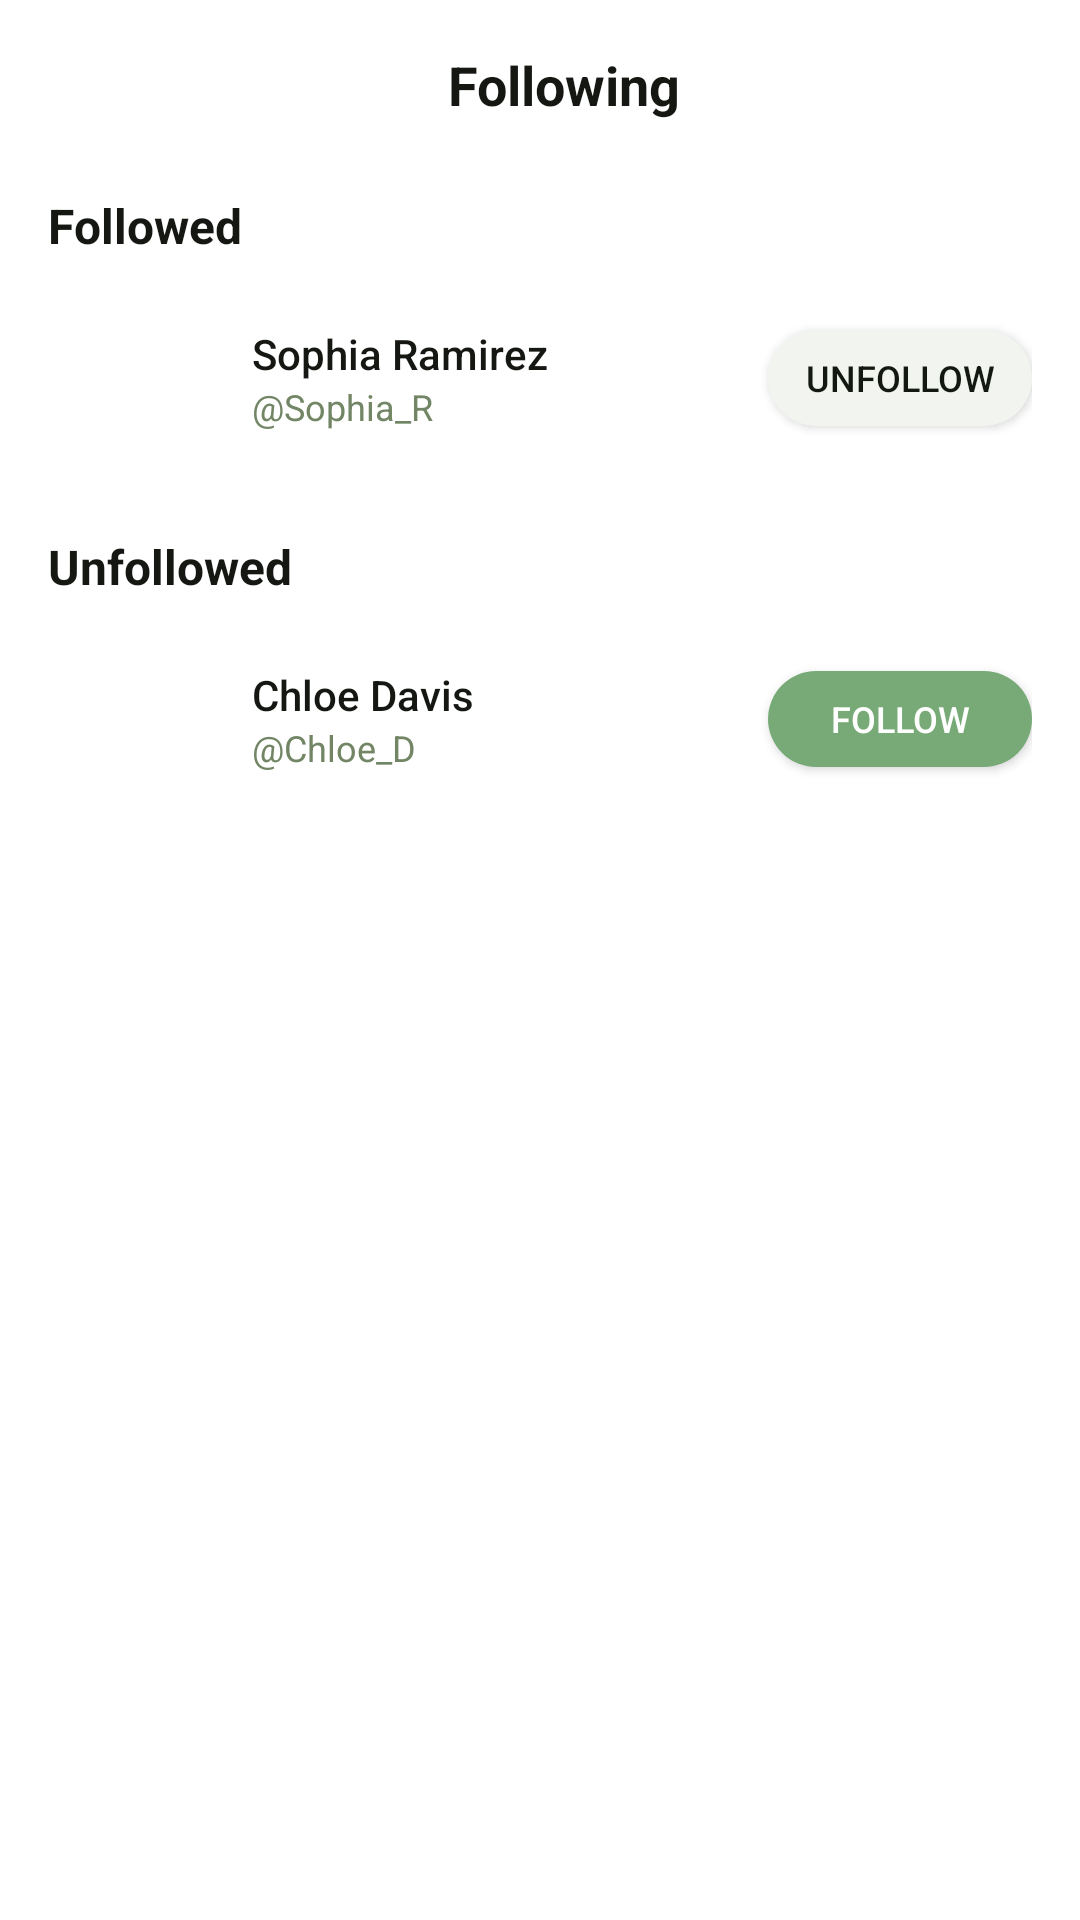

Produce the Android XML layout that renders to this screen, including the resource entries it uses.
<!-- AndroidManifest.xml: application theme Theme.SNSwithAI -->
<!-- res/layout/activity_following.xml -->
<?xml version="1.0" encoding="utf-8"?>

<LinearLayout
    xmlns:android="http://schemas.android.com/apk/res/android"
    android:orientation="vertical"
    android:layout_width="match_parent"
    android:layout_height="match_parent"
    android:background="#FFFFFF">

    
    <ScrollView
        android:layout_width="match_parent"
        android:layout_height="0dp"
        android:layout_weight="1">

        <LinearLayout
            android:orientation="vertical"
            android:layout_width="match_parent"
            android:layout_height="wrap_content">

            
            <LinearLayout
                android:orientation="horizontal"
                android:layout_width="match_parent"
                android:layout_height="wrap_content"
                android:padding="16dp"
                android:gravity="center_vertical">

                <ImageButton
                    android:id="@+id/btnBack"
                    android:layout_width="24dp"
                    android:layout_height="24dp"
                    android:background="@null"
                    android:src="@drawable/ic_arrow_back"
                    android:contentDescription="Back" />

                <TextView
                    android:id="@+id/tvHeader"
                    android:layout_width="0dp"
                    android:layout_height="wrap_content"
                    android:layout_marginStart="16dp"
                    android:layout_weight="1"
                    android:text="Following"
                    android:textSize="18sp"
                    android:textStyle="bold"
                    android:textColor="#141712"
                    android:gravity="center" />

                
                <View
                    android:layout_width="24dp"
                    android:layout_height="0dp" />
            </LinearLayout>

            
            <TextView
                android:id="@+id/tvFollowedTitle"
                android:layout_width="match_parent"
                android:layout_height="wrap_content"
                android:paddingStart="16dp"
                android:paddingTop="8dp"
                android:paddingBottom="4dp"
                android:text="Followed"
                android:textSize="16sp"
                android:textStyle="bold"
                android:textColor="#141712"/>

            
            <LinearLayout
                android:orientation="horizontal"
                android:layout_width="match_parent"
                android:layout_height="72dp"
                android:paddingStart="16dp"
                android:paddingEnd="16dp"
                android:gravity="center_vertical">

                <ImageView
                    android:id="@+id/ivAvatar1"
                    android:layout_width="56dp"
                    android:layout_height="56dp"
                    android:background="@drawable/sample_avatar"
                    android:scaleType="centerCrop"/>

                <LinearLayout
                    android:orientation="vertical"
                    android:layout_width="0dp"
                    android:layout_height="wrap_content"
                    android:layout_weight="1"
                    android:layout_marginStart="12dp">

                    <TextView
                        android:id="@+id/tvName1"
                        android:layout_width="wrap_content"
                        android:layout_height="wrap_content"
                        android:text="Sophia Ramirez"
                        android:fontFamily="sans-serif-medium"
                        android:textSize="14sp"
                        android:textColor="#141712"/>

                    <TextView
                        android:id="@+id/tvHandle1"
                        android:layout_width="wrap_content"
                        android:layout_height="wrap_content"
                        android:text="@Sophia_R"
                        android:fontFamily="sans-serif"
                        android:textSize="12sp"
                        android:textColor="#728665"/>
                </LinearLayout>

                <Button
                    android:id="@+id/btnUnfollow1"
                    android:layout_width="wrap_content"
                    android:layout_height="32dp"
                    android:paddingLeft="12dp"
                    android:paddingRight="12dp"
                    android:text="Unfollow"
                    android:textSize="12sp"
                    android:background="@drawable/bg_unfollow"
                    android:textColor="#131910"/>
            </LinearLayout>

            
            <TextView
                android:id="@+id/tvUnfollowedTitle"
                android:layout_width="match_parent"
                android:layout_height="wrap_content"
                android:paddingStart="16dp"
                android:paddingTop="16dp"
                android:paddingBottom="4dp"
                android:text="Unfollowed"
                android:textSize="16sp"
                android:textStyle="bold"
                android:textColor="#141712"/>

            
            <LinearLayout
                android:orientation="horizontal"
                android:layout_width="match_parent"
                android:layout_height="72dp"
                android:paddingStart="16dp"
                android:paddingEnd="16dp"
                android:gravity="center_vertical">

                <ImageView
                    android:id="@+id/ivAvatar2"
                    android:layout_width="56dp"
                    android:layout_height="56dp"
                    android:background="@drawable/sample_avatar"
                    android:scaleType="centerCrop"/>

                <LinearLayout
                    android:orientation="vertical"
                    android:layout_width="0dp"
                    android:layout_height="wrap_content"
                    android:layout_weight="1"
                    android:layout_marginStart="12dp">

                    <TextView
                        android:id="@+id/tvName2"
                        android:layout_width="wrap_content"
                        android:layout_height="wrap_content"
                        android:text="Chloe Davis"
                        android:fontFamily="sans-serif-medium"
                        android:textSize="14sp"
                        android:textColor="#141712"/>

                    <TextView
                        android:id="@+id/tvHandle2"
                        android:layout_width="wrap_content"
                        android:layout_height="wrap_content"
                        android:text="@Chloe_D"
                        android:fontFamily="sans-serif"
                        android:textSize="12sp"
                        android:textColor="#728665"/>
                </LinearLayout>

                <Button
                    android:id="@+id/btnFollow2"
                    android:layout_width="wrap_content"
                    android:layout_height="32dp"
                    android:paddingLeft="12dp"
                    android:paddingRight="12dp"
                    android:text="Follow"
                    android:textSize="12sp"
                    android:background="@drawable/bg_bubble_outgoing"
                    android:textColor="#FFFFFF"/>
            </LinearLayout>

        </LinearLayout>
    </ScrollView>


</LinearLayout>
<!-- resources referenced by this layout -->
<resources>
  <!-- drawable bg_bubble_outgoing (drawable) -->
  <?xml version="1.0" encoding="utf-8"?>
  <shape xmlns:android="http://schemas.android.com/apk/res/android"
      android:shape="rectangle">
      
      <solid android:color="#77AA77"/>
      <corners android:radius="16dp"/>
  </shape>
  <!-- drawable bg_unfollow (drawable) -->
  <?xml version="1.0" encoding="utf-8"?>
  <shape xmlns:android="http://schemas.android.com/apk/res/android">
      <solid android:color="#F2F4F0"/>
      <corners android:radius="16dp"/>
  </shape>
  <style name="Theme.SNSwithAI" parent="Base.Theme.SNSwithAI" />
  <style name="Base.Theme.SNSwithAI" parent="Theme.Material3.DayNight.NoActionBar">
          
          
      </style>
</resources>
